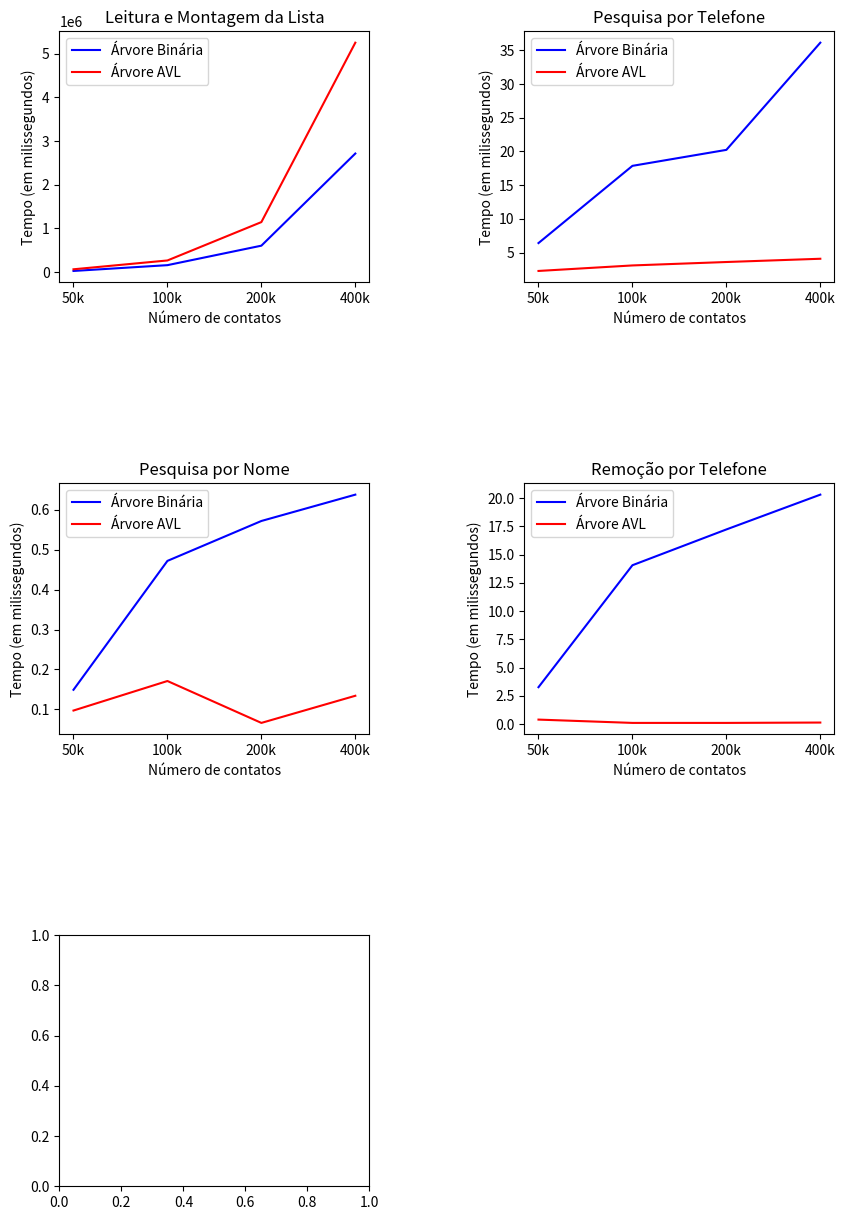

Write Python code to recreate this figure.
import matplotlib.pyplot as plt
import numpy as np


fig, axs = plt.subplots(3, 2, figsize=(10, 15))

x = ["50k", "100k", "200k", "400k"]
leitura_nord_y = [24538.896, 157297.228, 603433.732, 2713562.534 ]
leitura_ord_y = [62688.964, 264689.719, 1143452.664, 5252125.068]
pesquisat_nord_y = [6.405, 17.867, 20.238, 36.146]
pesquisat_ord_y = [2.266, 3.084, 3.593, 4.076]
pesquisan_nord_y = [0.149, 0.472, 0.572, 0.638]
pesquisan_ord_y = [0.097, 0.171, 0.066, 0.134]
remocaot_nord_y = [3.261, 14.051, 17.217, 20.296]
remocaot_ord_y = [0.393, 0.100, 0.100, 0.132]
# remocaon_nord_y = [3.148, 2.878, 5.815, 6.604]
# remocaon_ord_y = [6.056, 6.877, 21.592, 23.277]

axs[0, 0].plot(x, leitura_nord_y, label="Árvore Binária", color="blue")
axs[0, 0].plot(x, leitura_ord_y, label="Árvore AVL", color="red")
axs[0, 0].set_title("Leitura e Montagem da Lista")
axs[0, 0].set_xlabel("Número de contatos")
axs[0, 0].set_ylabel("Tempo (em milissegundos)")
axs[0, 0].legend()

axs[0, 1].plot(x, pesquisat_nord_y, label="Árvore Binária", color="blue")
axs[0, 1].plot(x, pesquisat_ord_y, label="Árvore AVL", color="red")
axs[0, 1].set_title("Pesquisa por Telefone")
axs[0, 1].set_xlabel("Número de contatos")
axs[0, 1].set_ylabel("Tempo (em milissegundos)")
axs[0, 1].legend()

axs[1, 0].plot(x, pesquisan_nord_y, label="Árvore Binária", color="blue")
axs[1, 0].plot(x, pesquisan_ord_y, label="Árvore AVL", color="red")
axs[1, 0].set_title("Pesquisa por Nome")
axs[1, 0].set_xlabel("Número de contatos")
axs[1, 0].set_ylabel("Tempo (em milissegundos)")
axs[1, 0].legend()

axs[1, 1].plot(x, remocaot_nord_y, label="Árvore Binária", color="blue")
axs[1, 1].plot(x, remocaot_ord_y, label="Árvore AVL", color="red")
axs[1, 1].set_title("Remoção por Telefone")
axs[1, 1].set_xlabel("Número de contatos")
axs[1, 1].set_ylabel("Tempo (em milissegundos)")
axs[1, 1].legend()

# axs[2, 0].plot(x, remocaon_nord_y, label="Não ordenada", color="blue")
# axs[2, 0].plot(x, remocaon_ord_y, label="Ordenada", color="red")
# axs[2, 0].set_title("Remoção por Nome")
# axs[2, 0].set_xlabel("Número de contatos")
# axs[2, 0].set_ylabel("Tempo (em milissegundos)")
# axs[2, 0].legend()


axs[2, 1].axis('off')
fig.subplots_adjust(hspace=0.8, wspace=0.5)
plt.show()
